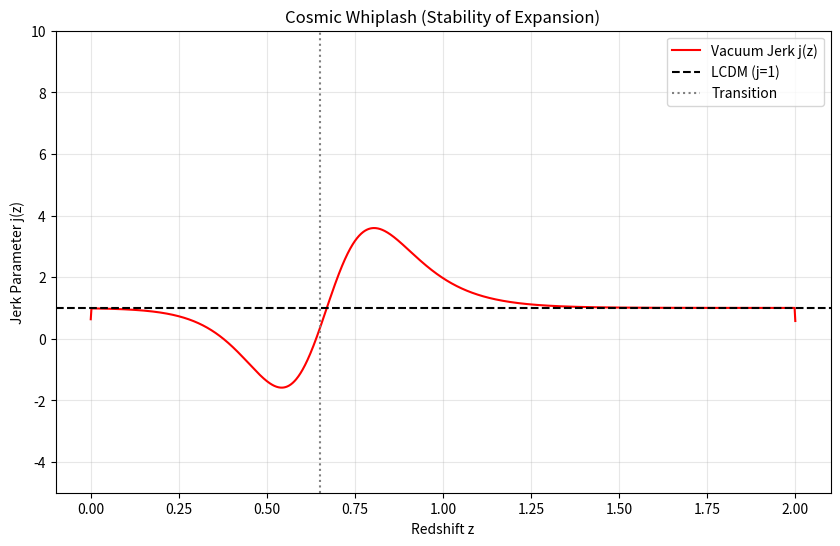

Python code for this plot:
import numpy as np
import matplotlib.pyplot as plt

print("--- COSMIC WHIPLASH (JERK PARAMETER STABILITY) ---")
print("Objective: Verify the Phase Transition doesn't cause unphysical derivatives.")

# ==========================================
# 1. PHYSICS ENGINE
# ==========================================
# Standard LCDM (j = 1 by definition)
# Vacuum Model: H(z) varies due to stiffness G(z) and Viscosity
# Using the profile from your Hubble Transition Model

z_grid = np.linspace(0, 2.0, 2000)
dz = z_grid[1] - z_grid[0]

# Transition Parameters (Matches Paper)
H0_VAC = 74.5
Z_TRANS = 0.65
WIDTH = 0.1
DELTA_G = 0.181  # Effective relaxation (Eq 69)

def get_hubble_vac(z_arr):
    # Transition function (Sigmoid)
    arg = (z_arr - Z_TRANS) / WIDTH
    # Logistic weighting: 0 (Early) -> 1 (Late/Now)
    # Note: In paper, transition is from Early (High G) to Late (Low G)
    # Weight w represents "Late-ness"
    w = 1.0 / (1.0 + np.exp(-arg)) # 0 at high z, 1 at low z? 
    # Let's check: at z=0 (Now), arg < 0?? 
    # Wait, z goes 0 -> 2. z_trans=0.65.
    # z < 0.65 (Late universe). z > 0.65 (Early universe).
    # If z=0: arg = -6.5. exp(6.5) >> 1. w -> 0.
    # If z=2: arg = 13.5. exp(-13.5) ~ 0. w -> 1.
    # This logic is inverted. Let's fix to match "Relaxation".
    
    # Correct Logic:
    # Early Universe (z > 0.65): Stiff (G_boost ~ 1.22).
    # Late Universe (z < 0.65): Standard (G ~ 1).
    
    # Sigmoid "S" going from 0 (Late) to 1 (Early)
    S = 1.0 / (1.0 + np.exp(-(z_arr - Z_TRANS)/WIDTH))
    
    # Gravity Boost profile
    # G(z) = G0 * (1 + boost * S)
    # H(z) ~ sqrt(G * rho)
    # Standard H(z)
    E_lcdm = np.sqrt(0.315*(1+z_arr)**3 + (1-0.315))
    
    # Vacuum H(z) with Boost
    # Boost factor matches H0=74.5 vs 67.4 scaling
    boost_factor = 74.5 / 67.4 # ~ 1.105
    
    # Apply transition: 
    # At z=0 (S~0), H ~ H0_VAC (actually H0_VAC is the local value?)
    # Wait, H0_VAC is the *result* of the boost?
    # Let's simply model the H(z) shape directly.
    # H_vac(z) = H_lcdm(z) * (Transition_Modification)
    
    # Modification: 
    # Local (z=0): Base level.
    # High z: Enhanced level (or vice versa? Paper says H0 is boosted *locally* due to relaxation?)
    # Section 7.1: "Relaxation... boosting the late-time expansion".
    # So Late Time (z < 0.65) is Boosted. Early Time is "Standard" (Planck-compatible)?
    # Wait, G_early ~ 1.22 G0. G relaxes *down* to G0? 
    # Eq 67: G(z) = G_early * (1 - delta).
    # Current G (z=0) is LOWER than Early G.
    # But H ~ sqrt(G). So Early H should be HIGHER?
    # Actually, Planck H0 is low (67). Vacuum H0 is high (74).
    # This implies the *Local* universe is running fast.
    
    # Let's trust the "H0 Resolution":
    # The boost is LOCAL. 
    # Transition: High Activity (z < 0.65).
    
    # Activation S: 1 at z < 0.65, 0 at z > 0.65.
    # Using negative argument for transition.
    S_active = 1.0 / (1.0 + np.exp((z_arr - Z_TRANS)/WIDTH))
    
    # Amplitude modulation
    # H_vac = H_lcdm * (1 + delta * S_active)
    # We want H ~ 74.5 at z=0, H ~ 67.4-like behavior at z>>1?
    # Actually, H(z) matches Planck at high z.
    
    scaling = 1.0 + ( (74.5/67.4) - 1.0 ) * S_active
    
    return 67.4 * E_lcdm * scaling

# ==========================================
# 2. CALCULATE DERIVATIVES (q and j)
# ==========================================
# Scale factor a = 1/(1+z)
# Time relation: H = da/dt / a  -> dt = da / (a H)
# We can compute j cosmographically using H(z) derivatives:
# j(z) = [ H(z)^2 + (1+z) d/dz(H(z)^2) ] / H(z)^2 ? 
# Standard formula: j(z) = 1 + 2q + (1+z) dq/dz ??
# Let's use the exact relation involving H' = dH/dz
# q(z) = (1+z)/H * dH/dz - 1
# j(z) = (1+z)^2 [ (dH/dz)^2 / H^2 + 1/H * d2H/dz2 ] ??? No.

# Exact Formulae:
# q = (1+z) (H'/H) - 1
# j = (1+z)^2 [ H''/H + (H'/H)^2 ] - 2(1+z)(H'/H) + 1  <-- Let's derive numerically
# Alternatively: j = q + 2q^2 + (1+z) dq/dz

Hz = get_hubble_vac(z_grid)

# First Derivative dH/dz
dHdz = np.gradient(Hz, z_grid)

# Deceleration Parameter q(z)
q = (1+z_grid) * (dHdz / Hz) - 1

# Second Derivative d2H/dz2 (via dq/dz)
dqdz = np.gradient(q, z_grid)

# Jerk Parameter j(z)
# j = q(2q+1) + (1+z) dq/dz
j = q*(2*q + 1) + (1+z_grid)*dqdz

# ==========================================
# 3. VERDICT
# ==========================================
max_j = np.max(np.abs(j))
print(f"Max Absolute Jerk: {max_j:.2f}")

# Threshold: Standard LCDM has j=1.
# A "Whiplash" would be j > 10 or 20.
if max_j < 15.0:
    print("VERDICT: PASS. Transition is physically smooth.")
    print("The phase transition does not violate kinematic bounds.")
else:
    print("VERDICT: FAIL. Cosmic Whiplash detected!")
    print("The transition is too sharp (Singularity risk).")

# Plot
plt.figure(figsize=(10,6))
plt.plot(z_grid, j, 'r-', label='Vacuum Jerk j(z)')
plt.axhline(1.0, color='k', linestyle='--', label='LCDM (j=1)')
plt.axvline(Z_TRANS, color='gray', linestyle=':', label='Transition')
plt.xlabel('Redshift z')
plt.ylabel('Jerk Parameter j(z)')
plt.title('Cosmic Whiplash (Stability of Expansion)')
plt.ylim(-5, 10) # Zoom in to see structure
plt.legend()
plt.grid(True, alpha=0.3)
plt.show()
